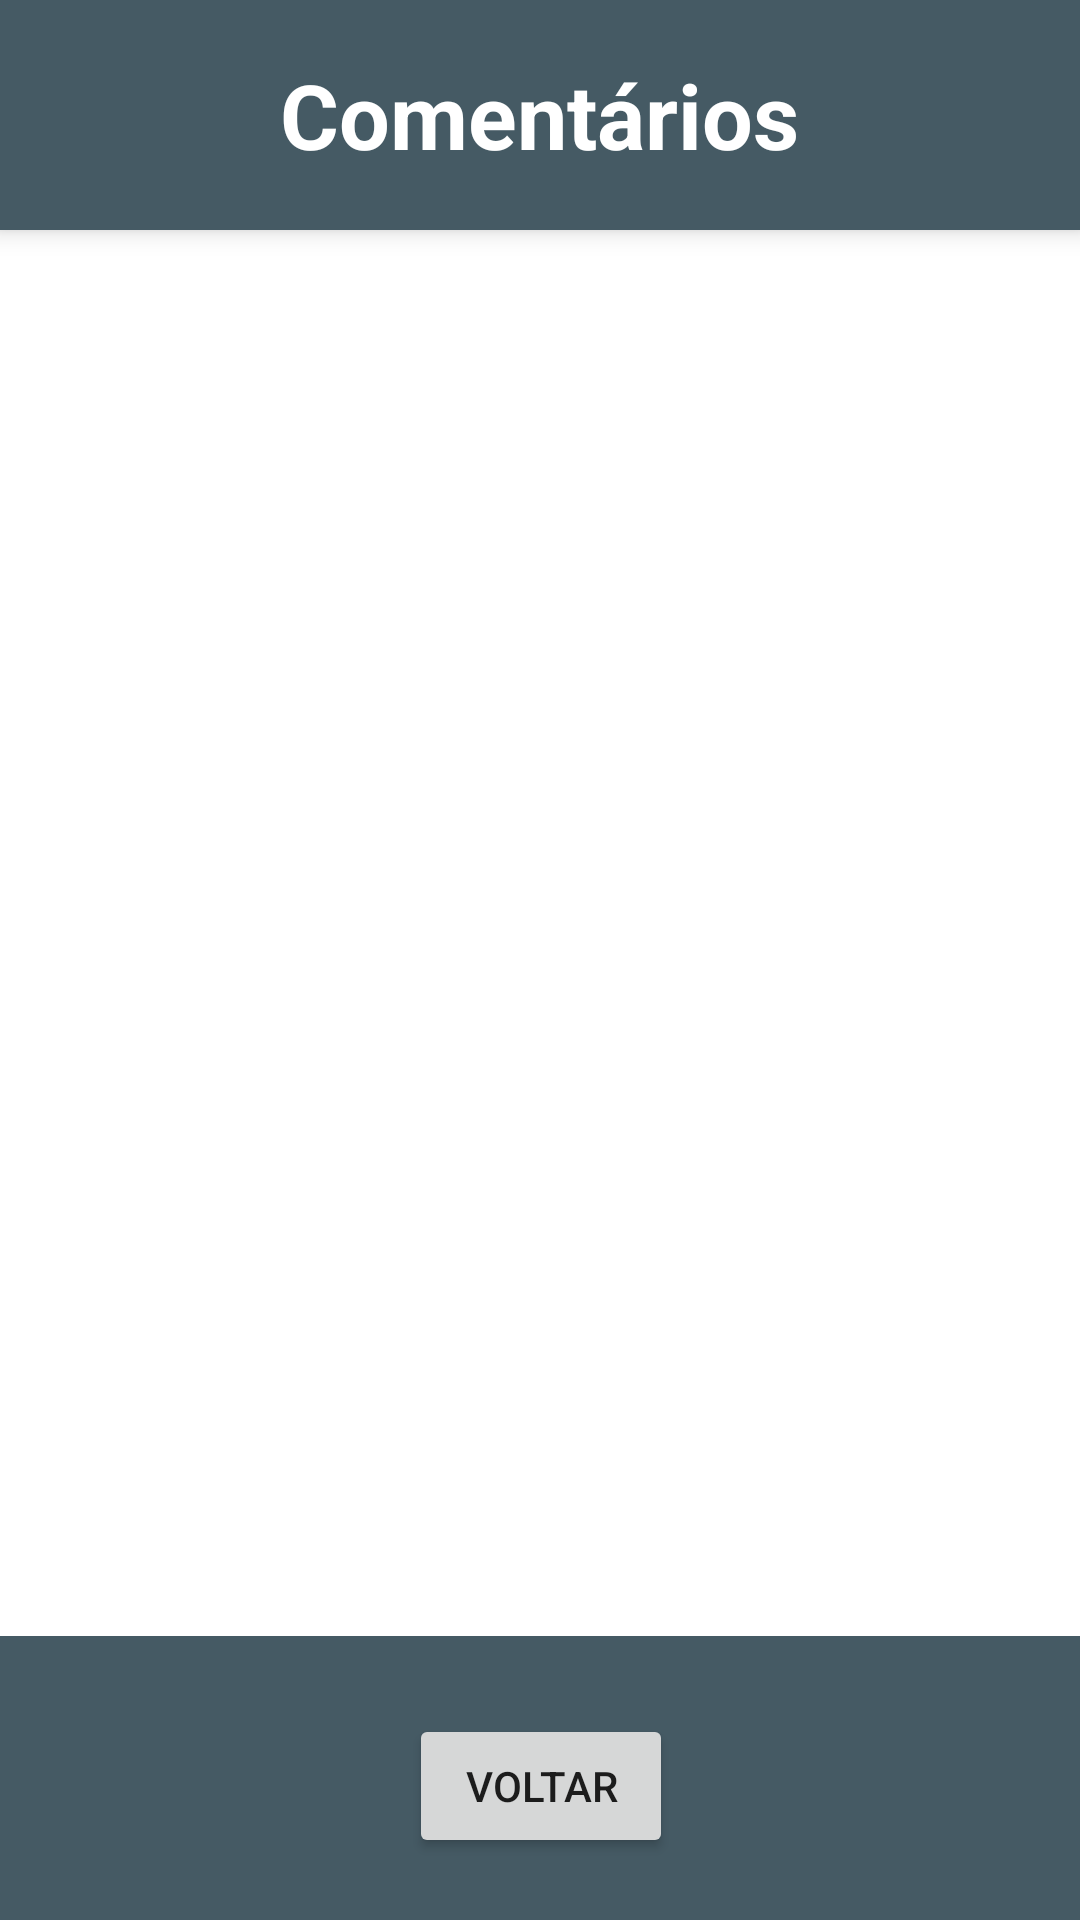

Write the Android layout XML for this screen, with the resource values it uses.
<!-- AndroidManifest.xml: application theme Theme.Softinc -->
<!-- res/layout/activity_comentario_visualiza.xml -->
<?xml version="1.0" encoding="utf-8"?>
<androidx.constraintlayout.widget.ConstraintLayout xmlns:android="http://schemas.android.com/apk/res/android"
    xmlns:app="http://schemas.android.com/apk/res-auto"
    xmlns:tools="http://schemas.android.com/tools"
    android:layout_width="match_parent"
    android:layout_height="match_parent"
    tools:context=".ComentarioVisualiza">

    <androidx.constraintlayout.widget.Guideline
        android:id="@+id/guideline18"
        android:layout_width="wrap_content"
        android:layout_height="wrap_content"
        android:orientation="vertical"
        app:layout_constraintGuide_begin="32dp" />

    <androidx.constraintlayout.widget.Guideline
        android:id="@+id/guideline19"
        android:layout_width="wrap_content"
        android:layout_height="wrap_content"
        android:orientation="vertical"
        app:layout_constraintGuide_end="32dp" />

    <androidx.constraintlayout.widget.Guideline
        android:id="@+id/guideline20"
        android:layout_width="wrap_content"
        android:layout_height="wrap_content"
        android:orientation="horizontal"
        app:layout_constraintGuide_percent="0.12" />

    <androidx.constraintlayout.widget.Guideline
        android:id="@+id/guideline21"
        android:layout_width="wrap_content"
        android:layout_height="wrap_content"
        android:orientation="horizontal"
        app:layout_constraintGuide_percent="0.86" />

    <LinearLayout
        android:layout_width="0dp"
        android:layout_height="0dp"
        android:background="@color/blue_grey_700"
        android:orientation="horizontal"
        android:elevation="5dp"
        android:gravity="center"
        app:layout_constraintBottom_toTopOf="@+id/guideline20"
        app:layout_constraintEnd_toEndOf="parent"
        app:layout_constraintStart_toStartOf="parent"
        app:layout_constraintTop_toTopOf="parent">

        <TextView
            android:layout_width="wrap_content"
            android:layout_height="wrap_content"
            android:layout_marginTop="10dp"
            android:layout_marginBottom="10dp"
            android:textAlignment="center"
            android:text="Comentários"
            android:textColor="@color/white"
            android:textSize="30sp"
            android:textStyle="bold"/>
    </LinearLayout>



    <LinearLayout
        android:layout_width="409dp"
        android:layout_height="100dp"
        android:orientation="horizontal"
        android:background="@color/blue_grey_700"
        android:gravity="center"
        app:layout_constraintBottom_toBottomOf="parent"
        app:layout_constraintEnd_toEndOf="parent"
        app:layout_constraintStart_toStartOf="parent"
        app:layout_constraintTop_toTopOf="@+id/guideline21">

        <Button
            android:id="@+id/buttonComentarioVisualizaVoltar"
            android:layout_width="wrap_content"
            android:layout_height="wrap_content"
            android:text="Voltar" />
    </LinearLayout>

    <androidx.recyclerview.widget.RecyclerView
        android:layout_width="0dp"
        android:layout_height="0dp"
        android:id="@+id/rvComentarioVisualiza"
        app:layout_constraintBottom_toTopOf="@+id/guideline21"
        app:layout_constraintEnd_toStartOf="@+id/guideline19"
        app:layout_constraintStart_toStartOf="@+id/guideline18"
        app:layout_constraintTop_toTopOf="@+id/guideline20" />

</androidx.constraintlayout.widget.ConstraintLayout>
<!-- resources referenced by this layout -->
<resources>
  <color name="blue_grey_700">#455A64</color>
  <color name="white">#FFFFFFFF</color>
  <style name="Theme.Softinc" parent="Theme.MaterialComponents.DayNight.DarkActionBar">
          
          <item name="colorPrimary">@color/blue_800</item>
          <item name="colorPrimaryVariant">@color/blue_grey_700</item>
          <item name="colorOnPrimary">@color/white</item>
          
          <item name="colorSecondary">@color/orange_500</item>
          <item name="colorSecondaryVariant">@color/teal_700</item>
          <item name="colorOnSecondary">@color/black</item>
          
          <item name="android:statusBarColor" tools:targetApi="l">?attr/colorPrimaryVariant</item>
          
      </style>
  <color name="blue_800">#232F34</color>
  <color name="orange_500">#F9AA33</color>
  <color name="teal_700">#FF018786</color>
  <color name="black">#FF000000</color>
</resources>
